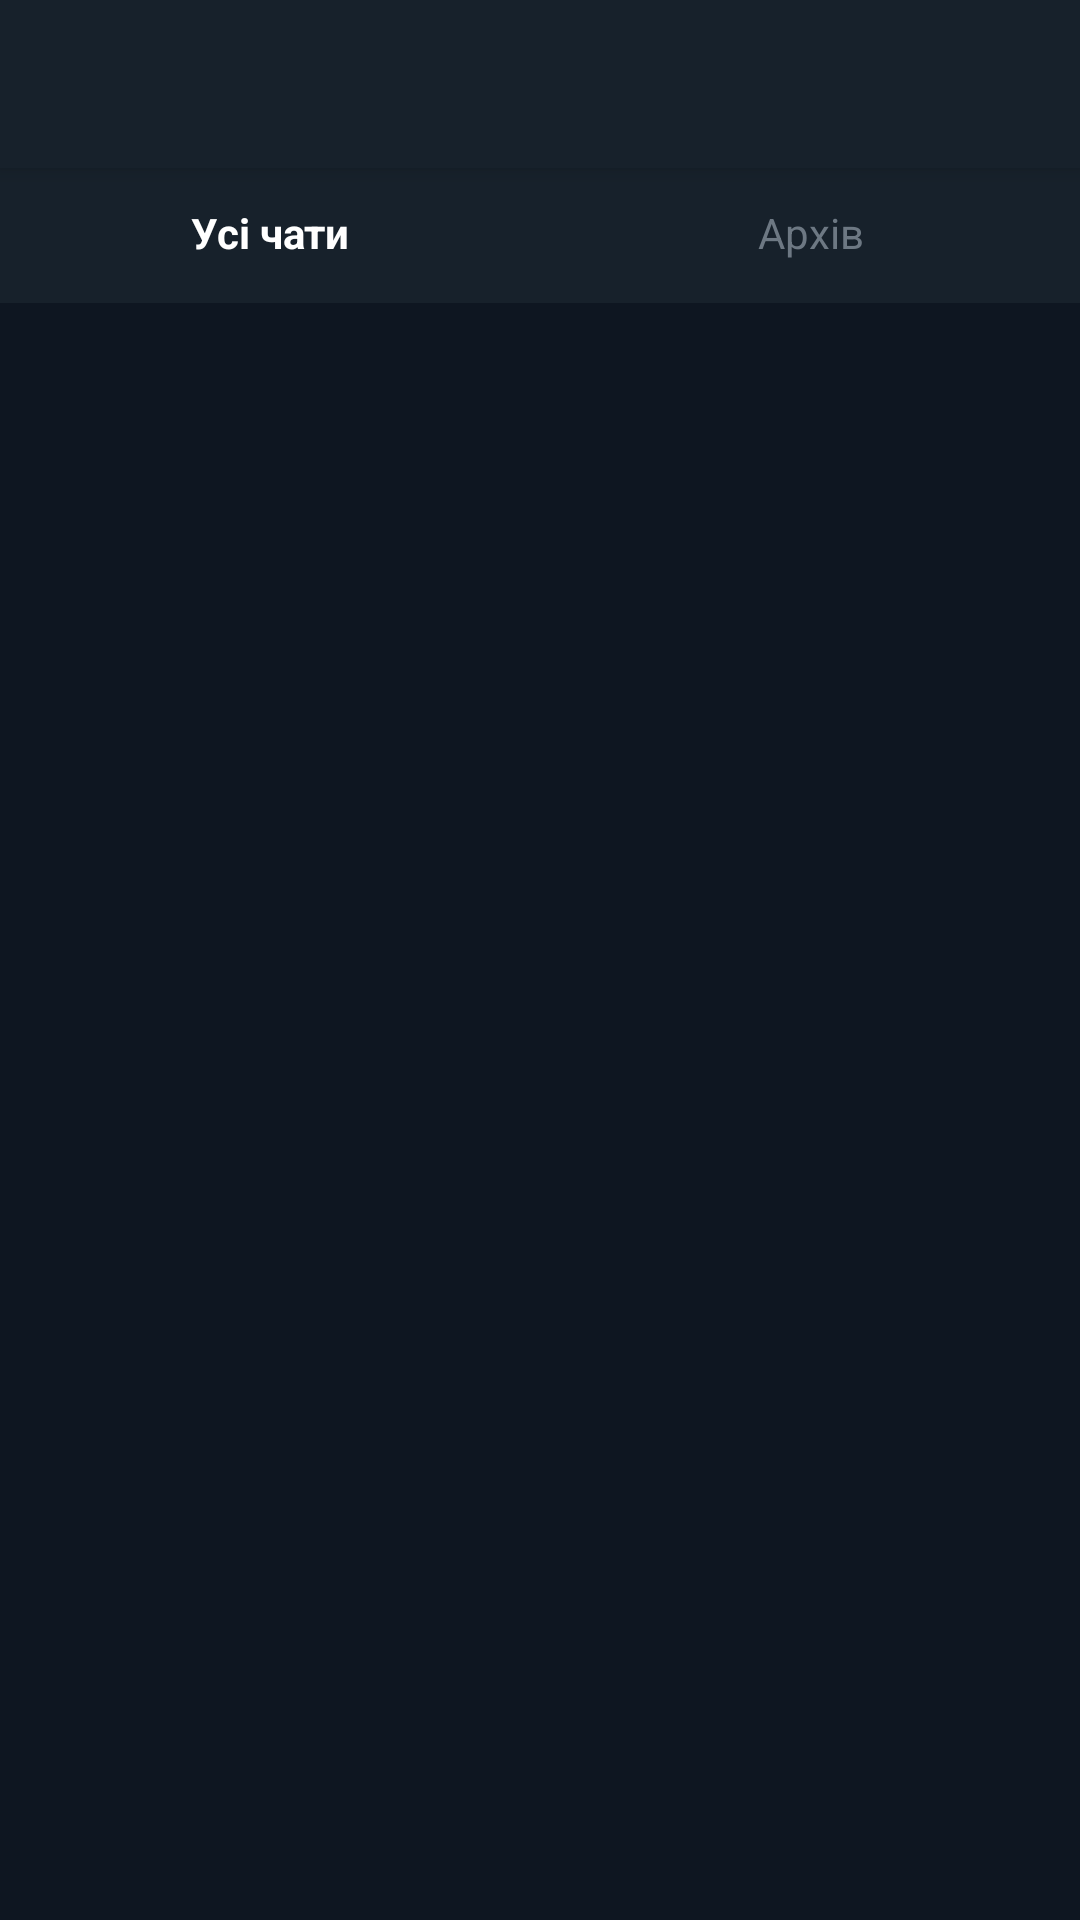

Here is an Android app screen rendered from its layout file. Give the layout XML and the strings, colors and styles it references.
<!-- AndroidManifest.xml: application theme Theme.Lgram -->
<!-- res/layout/activity_main.xml -->
<?xml version="1.0" encoding="utf-8"?>
<androidx.drawerlayout.widget.DrawerLayout
    xmlns:android="http://schemas.android.com/apk/res/android"
    xmlns:app="http://schemas.android.com/apk/res-auto"
    android:id="@+id/drawerLayout"
    android:layout_width="match_parent"
    android:layout_height="match_parent">

    
    <LinearLayout
        android:layout_width="match_parent"
        android:layout_height="match_parent"
        android:orientation="vertical"
        android:background="#0E1621">

        <androidx.appcompat.widget.Toolbar
            android:id="@+id/toolbar"
            android:layout_width="match_parent"
            android:layout_height="?attr/actionBarSize"
            android:background="#17212B"
            app:titleTextColor="#FFFFFF"
            android:elevation="4dp" />

        <LinearLayout
            android:layout_width="match_parent"
            android:layout_height="wrap_content"
            android:orientation="horizontal"
            android:background="#17212B"
            android:paddingBottom="2dp">

            <TextView
                android:id="@+id/tabAllChats"
                android:layout_width="0dp"
                android:layout_height="wrap_content"
                android:layout_weight="1"
                android:gravity="center"
                android:padding="12dp"
                android:text="Усі чати"
                android:textColor="#FFFFFF"
                android:textStyle="bold"
                android:clickable="true"
                android:focusable="true"
                android:background="?android:attr/selectableItemBackground" />

            <TextView
                android:id="@+id/tabArchive"
                android:layout_width="0dp"
                android:layout_height="wrap_content"
                android:layout_weight="1"
                android:gravity="center"
                android:padding="12dp"
                android:text="Архів"
                android:textColor="#6D7883"
                android:clickable="true"
                android:focusable="true"
                android:background="?android:attr/selectableItemBackground" />
        </LinearLayout>

        <androidx.recyclerview.widget.RecyclerView
            android:id="@+id/rvChats"
            android:layout_width="match_parent"
            android:layout_height="match_parent" />

        <TextView
            android:id="@+id/tvEmptyState"
            android:layout_width="match_parent"
            android:layout_height="match_parent"
            android:gravity="center"
            android:text="Список чатів з'явиться тут у наступній версії lgram.\n\nЦя версія (1.0.0) — лише вхід та керування акаунтами."
            android:textColor="#6D7883"
            android:padding="32dp" />

    </LinearLayout>

    
    <LinearLayout
        android:layout_width="300dp"
        android:layout_height="match_parent"
        android:layout_gravity="start"
        android:orientation="vertical"
        android:background="#17212B">

        <TextView
            android:layout_width="match_parent"
            android:layout_height="wrap_content"
            android:text="Акаунти"
            android:textColor="#AEBACB"
            android:textSize="14sp"
            android:padding="16dp" />

        <androidx.recyclerview.widget.RecyclerView
            android:id="@+id/rvAccounts"
            android:layout_width="match_parent"
            android:layout_height="wrap_content" />

        <Button
            android:id="@+id/btnAddAccount"
            android:layout_width="match_parent"
            android:layout_height="wrap_content"
            android:layout_margin="16dp"
            android:text="+ Додати акаунт" />

        <View
            android:layout_width="match_parent"
            android:layout_height="1dp"
            android:background="#263340"
            android:layout_marginVertical="8dp" />

        <TextView
            android:id="@+id/menuSettings"
            android:layout_width="match_parent"
            android:layout_height="wrap_content"
            android:text="⚙  Налаштування"
            android:textColor="#FFFFFF"
            android:padding="16dp"
            android:clickable="true"
            android:focusable="true" />

    </LinearLayout>

</androidx.drawerlayout.widget.DrawerLayout>
<!-- resources referenced by this layout -->
<resources>
  <style name="Theme.Lgram" parent="Theme.MaterialComponents.DayNight.NoActionBar">
          <item name="colorPrimary">#5B8DEF</item>
          <item name="colorPrimaryDark">#17212B</item>
          <item name="colorAccent">#5B8DEF</item>
          <item name="android:windowBackground">#0E1621</item>
          <item name="materialButtonStyle">@style/LgramButton</item>
      </style>
  <style name="LgramButton" parent="Widget.MaterialComponents.Button">
          <item name="backgroundTint">@color/button_accent</item>
          <item name="cornerRadius">22dp</item>
          <item name="android:textColor">#FFFFFF</item>
          <item name="android:textAllCaps">false</item>
          <item name="android:paddingStart">20dp</item>
          <item name="android:paddingEnd">20dp</item>
          <item name="android:minHeight">44dp</item>
          <item name="elevation">0dp</item>
      </style>
  <color name="button_accent">#5B8DEF</color>
</resources>
